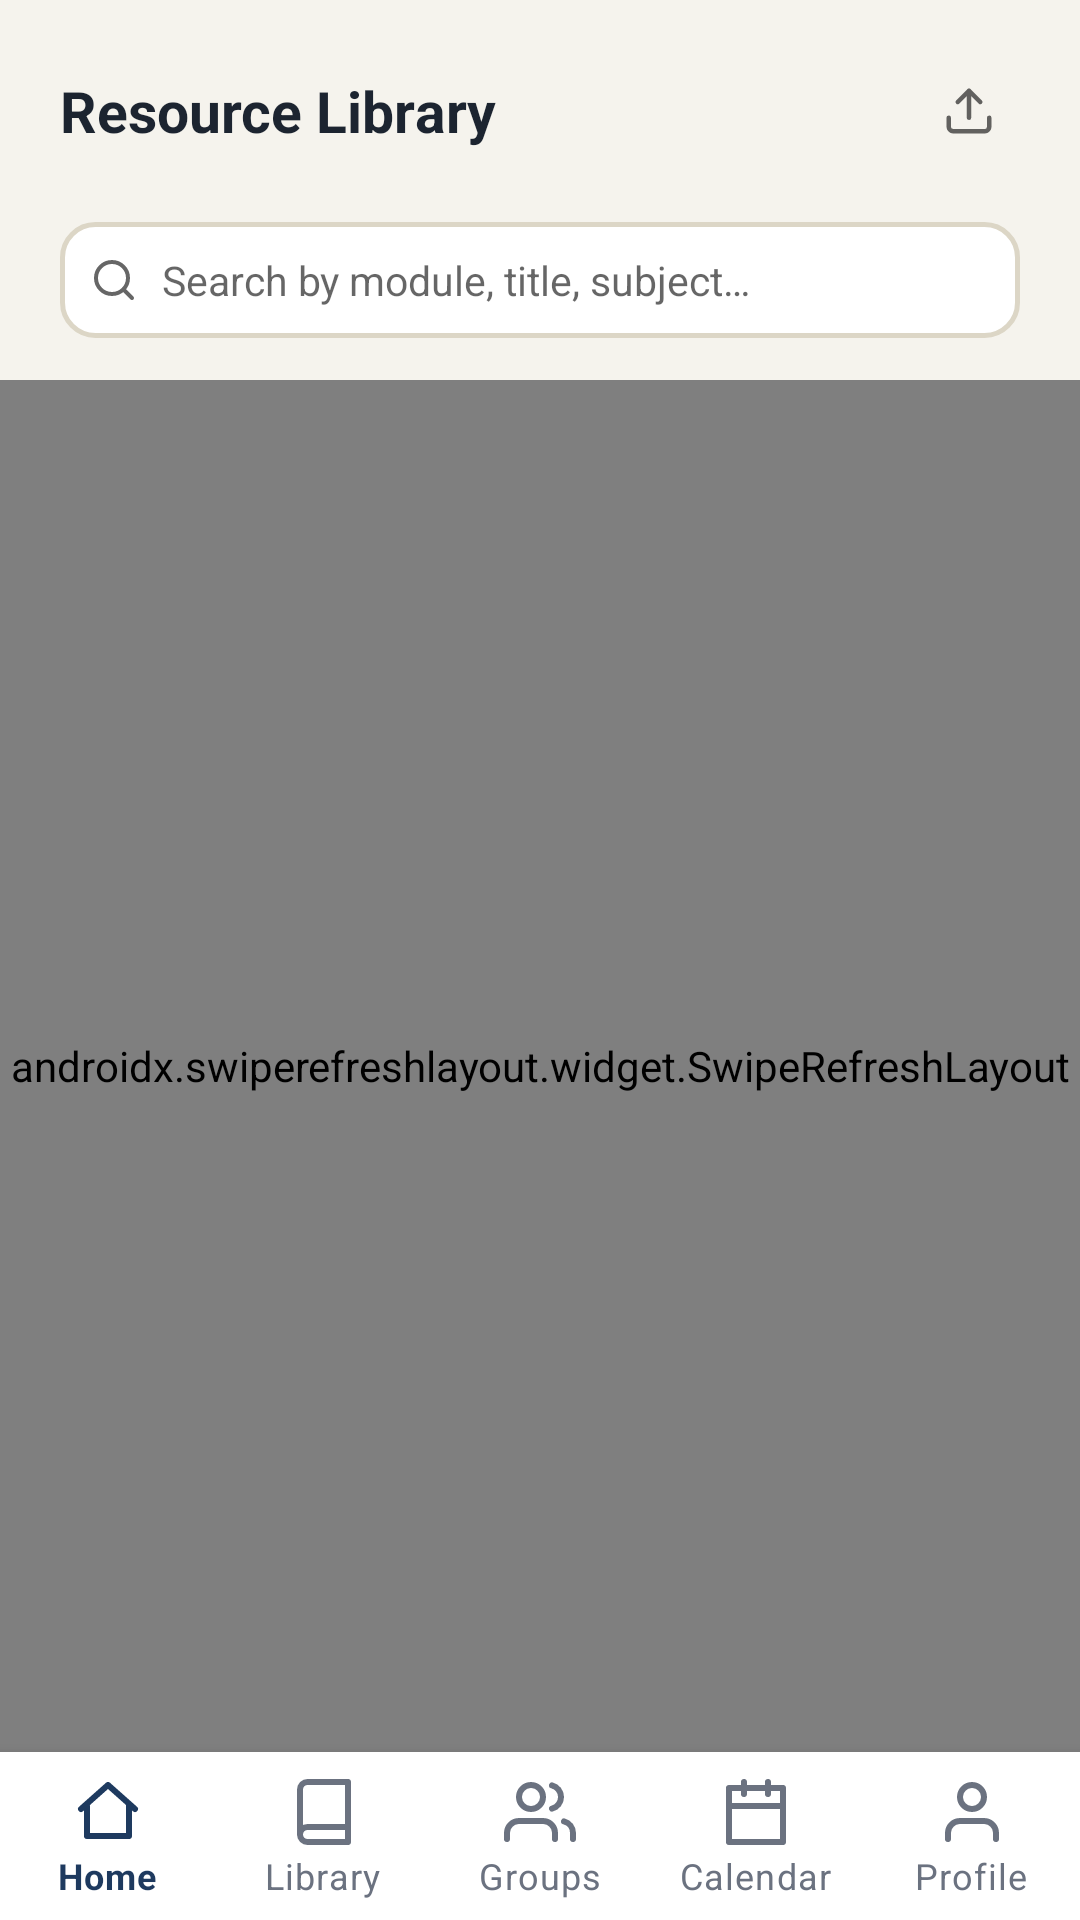

Here is an Android app screen rendered from its layout file. Give the layout XML and the strings, colors and styles it references.
<!-- AndroidManifest.xml: application theme Theme.StudyHubSA -->
<!-- res/layout/activity_resource_library.xml -->
<?xml version="1.0" encoding="utf-8"?>
<androidx.coordinatorlayout.widget.CoordinatorLayout xmlns:android="http://schemas.android.com/apk/res/android"
    xmlns:app="http://schemas.android.com/apk/res-auto"
    android:layout_width="match_parent"
    android:layout_height="match_parent"
    android:background="@color/bg">

    <LinearLayout
        android:layout_width="match_parent" android:layout_height="match_parent"
        android:layout_marginBottom="56dp"
        android:orientation="vertical">

        <LinearLayout
            android:layout_width="match_parent" android:layout_height="wrap_content"
            android:gravity="center_vertical" android:orientation="horizontal" android:padding="20dp">
            <TextView android:layout_width="0dp" android:layout_height="wrap_content" android:layout_weight="1"
                android:text="@string/resource_library_title" android:textColor="@color/ink"
                android:textSize="19sp" android:textStyle="bold"/>
            <ImageView android:id="@+id/btnUpload" android:layout_width="34dp" android:layout_height="34dp"
                android:padding="8dp" android:background="@drawable/bg_card" android:src="@drawable/ic_upload"/>
        </LinearLayout>

        <LinearLayout
            android:layout_width="match_parent" android:layout_height="wrap_content"
            android:layout_marginHorizontal="20dp" android:layout_marginBottom="14dp"
            android:background="@drawable/bg_input_field" android:gravity="center_vertical"
            android:orientation="horizontal" android:padding="10dp">
            <ImageView android:layout_width="16dp" android:layout_height="16dp" android:src="@drawable/ic_search"/>
            <EditText
                android:id="@+id/etSearch"
                android:layout_width="0dp" android:layout_height="wrap_content" android:layout_weight="1"
                android:layout_marginStart="8dp" android:background="@null"
                android:hint="@string/search_resources_hint" android:textSize="13.5sp" android:imeOptions="actionSearch" android:singleLine="true"/>
        </LinearLayout>

        <androidx.swiperefreshlayout.widget.SwipeRefreshLayout
            android:id="@+id/swipeRefresh"
            android:layout_width="match_parent" android:layout_height="0dp" android:layout_weight="1">

            <androidx.recyclerview.widget.RecyclerView
                android:id="@+id/rvResources"
                android:layout_width="match_parent" android:layout_height="match_parent"
                android:clipToPadding="false"
                android:paddingHorizontal="20dp" android:paddingBottom="12dp"/>
        </androidx.swiperefreshlayout.widget.SwipeRefreshLayout>

    </LinearLayout>

    <com.google.android.material.bottomnavigation.BottomNavigationView
        android:id="@+id/bottomNav"
        android:layout_width="match_parent" android:layout_height="wrap_content"
        android:layout_gravity="bottom"
        app:itemIconTint="@color/bottom_nav_color" app:itemTextColor="@color/bottom_nav_color"
        app:menu="@menu/bottom_nav_menu" app:labelVisibilityMode="labeled"
        android:background="@color/surface"/>

</androidx.coordinatorlayout.widget.CoordinatorLayout>
<!-- resources referenced by this layout -->
<resources>
  <color name="bg">#F5F3ED</color>
  <color name="ink">#1C2430</color>
  <color name="surface">#FFFFFF</color>
  <!-- drawable bg_input_field (drawable) -->
  <?xml version="1.0" encoding="utf-8"?>
  <shape xmlns:android="http://schemas.android.com/apk/res/android">
      <solid android:color="@color/surface" />
      <stroke android:width="1.5dp" android:color="@color/line" />
      <corners android:radius="11dp" />
  </shape>
  <!-- drawable ic_search (drawable) -->
  <?xml version="1.0" encoding="utf-8"?>
  <vector xmlns:android="http://schemas.android.com/apk/res/android"
      android:width="24dp" android:height="24dp"
      android:viewportWidth="24" android:viewportHeight="24"
      android:tint="?attr/colorControlNormal">
    <path android:fillColor="#00000000" android:strokeColor="#FF1C2430" android:strokeWidth="2"
          android:strokeLineCap="round" android:strokeLineJoin="round"
          android:pathData="M11,11 m-8,0 a8,8 0 1,0 16,0 a8,8 0 1,0 -16,0 M21,21l-4.35,-4.35"/>
  </vector>
  <!-- drawable ic_upload (drawable) -->
  <?xml version="1.0" encoding="utf-8"?>
  <vector xmlns:android="http://schemas.android.com/apk/res/android"
      android:width="24dp" android:height="24dp"
      android:viewportWidth="24" android:viewportHeight="24"
      android:tint="?attr/colorControlNormal">
    <path android:fillColor="#00000000" android:strokeColor="#FF1C2430" android:strokeWidth="2"
          android:strokeLineCap="round" android:strokeLineJoin="round"
          android:pathData="M21,15v4a2,2 0,0 1,-2 2H5a2,2 0,0 1,-2,-2v-4M17,8l-5,-5 -5,5M12,3v12"/>
  </vector>
  <string name="resource_library_title">Resource Library</string>
  <string name="search_resources_hint">Search by module, title, subject…</string>
  <style name="Theme.StudyHubSA" parent="Theme.MaterialComponents.DayNight.NoActionBar">
          <item name="colorPrimary">@color/primary</item>
          <item name="colorPrimaryDark">@color/primary_dark</item>
          <item name="colorAccent">@color/green</item>
          <item name="android:windowBackground">@color/bg</item>
          <item name="android:statusBarColor">@color/bg</item>
          <item name="android:windowLightStatusBar" tools:targetApi="m">true</item>
      </style>
  <color name="line">#DCD6C6</color>
  <color name="primary">#1E3A5F</color>
  <color name="primary_dark">#122A44</color>
  <color name="green">#3FA34D</color>
</resources>
